Labelled photos from "Apples", an image-classification folder in nat-0705/Apples. The possible labels are: fresh, rotten.

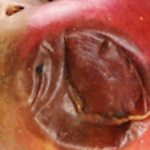
Label: rotten

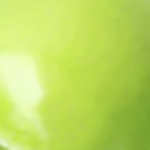
Label: fresh

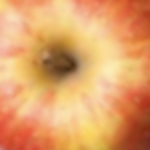
Label: fresh

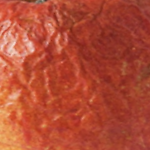
Label: rotten

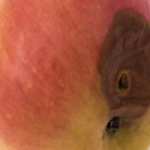
Label: rotten

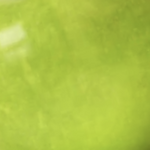
Label: fresh
